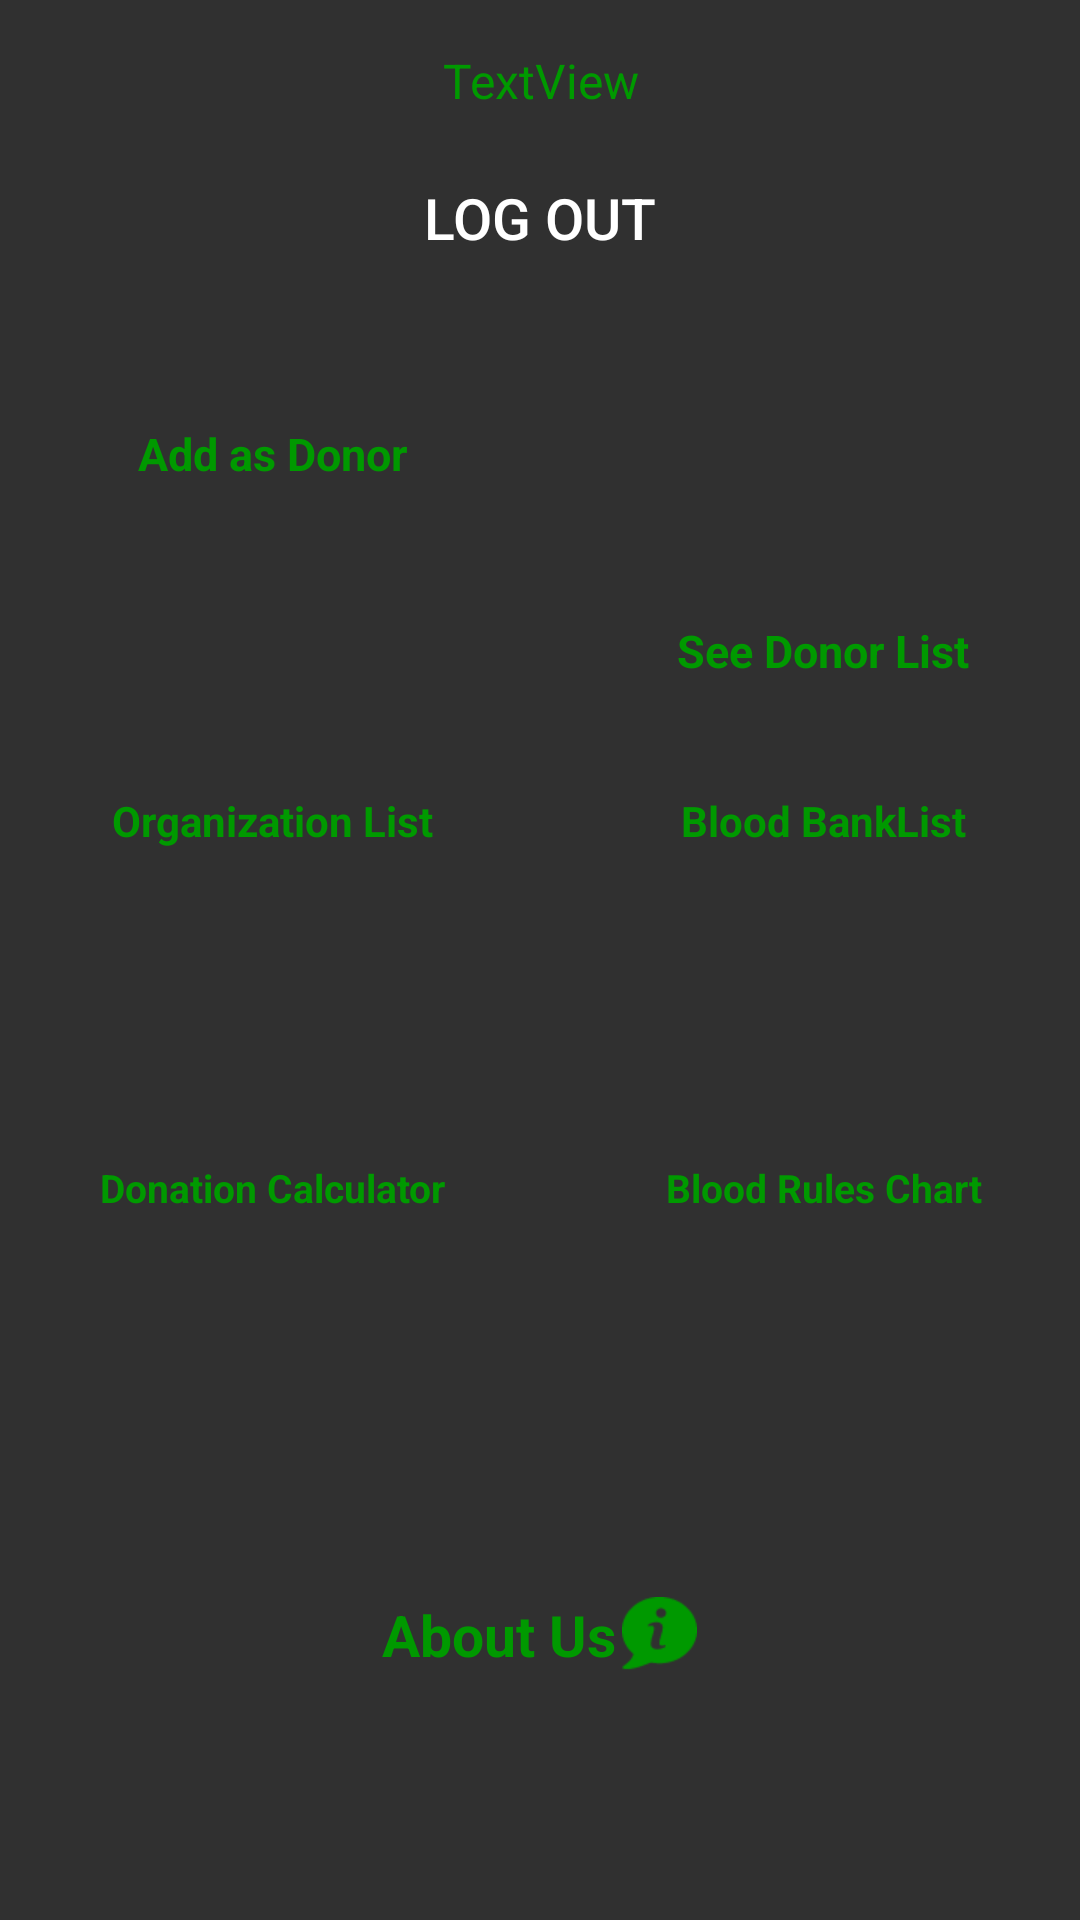

Here is an Android app screen rendered from its layout file. Give the layout XML and the strings, colors and styles it references.
<!-- AndroidManifest.xml: activity theme Theme.AppCompat.NoActionBar -->
<!-- res/layout/activity_profile.xml -->
<?xml version="1.0" encoding="utf-8"?>
<RelativeLayout xmlns:android="http://schemas.android.com/apk/res/android"
    xmlns:app="http://schemas.android.com/apk/res-auto"
    xmlns:tools="http://schemas.android.com/tools"
    android:id="@+id/activity_profile"
    android:layout_width="match_parent"
    android:layout_height="match_parent"
    android:paddingBottom="16dp"
    android:paddingLeft="@dimen/activity_horizontal_margin"
    android:paddingRight="@dimen/activity_horizontal_margin"
    android:paddingTop="16dp"
    android:background="@drawable/splash_bg"
    tools:context="com.example.user.bloodbank.ProfileActivity">

    <ScrollView
        android:layout_width="match_parent"
        android:layout_height="match_parent"
        android:fillViewport="true"
        android:layout_alignParentTop="true"
        android:layout_alignParentLeft="true"
        android:layout_alignParentStart="true">

<RelativeLayout
    android:layout_width="match_parent"
    android:layout_height="match_parent">

    <LinearLayout
        android:orientation="vertical"
        android:layout_width="120dp"
        android:layout_height="110dp"
        android:layout_marginTop="13dp"
        android:layout_below="@+id/linearLayout2"
        android:layout_alignLeft="@+id/linearLayout3"
        android:layout_alignStart="@+id/linearLayout3"
        android:layout_alignRight="@+id/linearLayout6"
        android:layout_alignEnd="@+id/linearLayout6"
        android:id="@+id/linearLayoutBnk">

        <ImageView
            android:layout_width="match_parent"
            android:layout_height="wrap_content"
            app:srcCompat="@drawable/bloodbankk"
            android:id="@+id/imageViewBloodBank" />

        <TextView
            android:text="@string/bloodBankList"
            android:textAlignment="center"
            android:textColor="#009900"
            android:layout_width="match_parent"
            android:layout_height="wrap_content"
            android:id="@+id/textView12"
            android:textSize="14sp"/>
    </LinearLayout>

    <LinearLayout
        android:orientation="vertical"
        android:layout_width="120dp"
        android:layout_height="110dp"
        android:layout_marginTop="13dp"
        android:layout_below="@+id/linearLayout2"
        android:layout_alignTop="@+id/linearLayout7"
        android:layout_alignLeft="@+id/linearLayout2"
        android:layout_alignStart="@+id/linearLayout2"
        android:id="@+id/linearLayoutOrg">

        <ImageView
            android:layout_width="match_parent"
            android:layout_height="wrap_content"
            app:srcCompat="@drawable/organization"
            android:id="@+id/imageViewOrganization" />

        <TextView
            android:text="@string/organizationList"
            android:textAlignment="center"
            android:textColor="#009900"
            android:layout_width="match_parent"
            android:layout_height="wrap_content"
            android:id="@+id/textView11"
            android:textSize="14sp"/>
    </LinearLayout>

    <LinearLayout
        android:orientation="vertical"
        android:layout_width="120dp"
        android:layout_height="110dp"
        android:layout_marginTop="13dp"
        android:layout_below="@+id/linearLayoutBnk"
        android:layout_alignLeft="@+id/linearLayoutBnk"
        android:layout_alignStart="@+id/linearLayoutBnk"
        android:id="@+id/linearLayoutRules">

        <ImageView
            android:layout_width="match_parent"
            android:layout_height="wrap_content"
            app:srcCompat="@drawable/bloodrules"
            android:id="@+id/imageViewBloodRules" />

        <TextView
            android:text="@string/bloodRulesChart"
            android:textAlignment="center"
            android:textColor="#009900"
            android:layout_width="match_parent"
            android:layout_height="wrap_content"
            android:id="@+id/textView13"
            android:textSize="13sp"/>
    </LinearLayout>

    <LinearLayout
        android:orientation="vertical"
        android:layout_width="120dp"
        android:layout_height="110dp"
        android:layout_alignTop="@+id/linearLayoutRules"
        android:layout_alignLeft="@+id/linearLayoutOrg"
        android:layout_alignStart="@+id/linearLayoutOrg"
        android:id="@+id/linearLayoutH">

        <ImageView
            android:layout_width="match_parent"
            android:layout_height="wrap_content"
            app:srcCompat="@drawable/blooddonatecal"
            android:id="@+id/imageViewCalculator" />

        <TextView
            android:text="@string/donationCalculator"
            android:textAlignment="center"
            android:textColor="#009900"
            android:layout_width="match_parent"
            android:layout_height="wrap_content"
            android:id="@+id/textView14"
            android:textSize="13sp"/>
    </LinearLayout>

    <LinearLayout
        android:layout_width="match_parent"
        android:layout_height="100dp"
        android:weightSum="1"
        android:orientation="vertical"
        android:baselineAligned="false"
        android:id="@+id/linearLayout"
        android:layout_alignParentLeft="true"
        android:layout_alignParentStart="true"
        android:layout_alignParentTop="true">

        <TextView
            android:textAlignment="center"
            android:textColor="#009900"
            android:textSize="16sp"
            android:text="TextView"
            android:layout_width="match_parent"
            android:layout_height="30dp"
            android:id="@+id/textViewEmail" />

        <Button
            android:text="Log Out"
            android:textSize="19sp"
            android:layout_width="match_parent"
            android:layout_height="33dp"
            android:layout_marginTop="10dp"
            android:id="@+id/buttonLogout"
            android:background="@drawable/button_bg" />

    </LinearLayout>

    <TextView
        android:text="@string/aboutUs"
        android:layout_width="105dp"
        android:layout_height="wrap_content"
        android:textSize="19sp"
        android:drawableRight="@drawable/info1"
        android:textColor="#009900"
        android:id="@+id/textViewAboutUs"
        android:layout_marginTop="35dp"
        android:layout_below="@+id/linearLayoutRules"
        android:layout_centerHorizontal="true" />

    <LinearLayout
        android:orientation="vertical"
        android:layout_width="120dp"
        android:layout_height="110dp"
        android:id="@+id/linearLayout2"
        android:weightSum="1"
        android:layout_marginTop="25dp"
        android:layout_below="@+id/linearLayout"
        android:layout_alignParentLeft="true"
        android:layout_alignParentStart="true"
        android:layout_marginLeft="31dp"
        android:layout_marginStart="31dp">

        <ImageView
                android:layout_width="match_parent"
                android:layout_height="wrap_content"
                app:srcCompat="@drawable/donorr"
                android:id="@+id/imageViewAddDonor" />

        <TextView
        android:text="@string/addasdonor"
        android:textAlignment="center"
        android:textColor="#009900"
        android:layout_width="match_parent"
        android:layout_height="wrap_content"
        android:id="@+id/textView9"
        android:textSize="15sp"/>
</LinearLayout>

    <LinearLayout
        android:orientation="vertical"
        android:layout_width="120dp"
        android:layout_height="110dp"
        android:weightSum="1"
        android:id="@+id/linearLayout3"
        android:layout_above="@+id/linearLayoutBnk"
        android:layout_alignParentRight="true"
        android:layout_alignParentEnd="true"
        android:layout_marginRight="26dp"
        android:layout_marginEnd="26dp">

        <ImageView
            android:layout_width="match_parent"
            android:layout_height="63dp"
            app:srcCompat="@drawable/donorlist"
            android:id="@+id/imageViewSeeDonorList"
            android:layout_weight="0.10" />

        <TextView
            android:text="@string/seedonorlist"
            android:textAlignment="center"
            android:textColor="#009900"
            android:layout_width="match_parent"
            android:layout_height="wrap_content"
            android:id="@+id/textView10"
            android:textSize="15sp"/>
    </LinearLayout>

</RelativeLayout>
    </ScrollView>

</RelativeLayout>
<!-- resources referenced by this layout -->
<resources>
  <!-- drawable bloodbankk: png bitmap (drawable, 1197 bytes) -->
  <!-- drawable blooddonatecal: png bitmap (drawable, 1468 bytes) -->
  <!-- drawable bloodrules: png bitmap (drawable, 1126 bytes) -->
  <!-- drawable donorlist: png bitmap (drawable-xhdpi, 4786 bytes) -->
  <!-- drawable donorr: png bitmap (drawable, 2996 bytes) -->
  <!-- drawable info1: png bitmap (drawable-xhdpi, 1099 bytes) -->
  <!-- drawable organization: png bitmap (drawable, 732 bytes) -->
  <string name="aboutUs"><c><b>About Us</b></c></string>
  <string name="addasdonor"><c><b>Add as Donor</b></c></string>
  <string name="bloodBankList"><c><b>Blood BankList</b></c></string>
  <string name="bloodRulesChart"><c><b>Blood Rules Chart</b></c></string>
  <string name="donationCalculator"><c><b>Donation Calculator</b></c></string>
  <string name="organizationList"><c><b>Organization List</b></c></string>
  <string name="seedonorlist"><c><b>See Donor List</b></c></string>
</resources>
